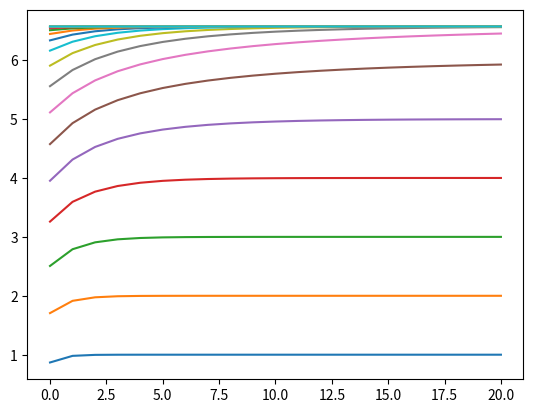

Generate this figure with matplotlib:
import functools
from math import factorial
import matplotlib.pyplot as plt
import numpy as np

args = [1 / 7, 1 / 46, 20, 0]


# Функция для просчёта вероятности отказа
@functools.lru_cache()
def Pi(lam, mu, n, m, pos=None):
    """
    :param lam: -
    :param mu: -
    :param n: amount of factory lines
    :param m: query amount
    :param pos: if None returns possibility of reject else possibility of pos position
    :return: possibility of reject
    """
    p0 = 0
    ro = lam / mu

    for i in range(n + 1):
        p0 += ro ** i / factorial(i)
    p0 = 1 / (p0 + (ro ** n / factorial(n)) * sum([(ro ** j / n ** j) for j in range(1, m + 1)]))
    if pos == None:
        return (ro ** (n + m) / (factorial(n) * n ** m)) * p0
    return (ro ** pos / (factorial(min(n, pos)) * n ** max(0, pos - n))) * p0

# Начальные параметры для Pi (lam, mu, n, m), pos определяется отдельно
args1 = args.copy()
args2 = args.copy()


# Ответы в формате вида (значения графика по икс: list, значения графика по игрек: list)
ans_to_var_n = []
ans_to_var_m = []

# Блок просчёта вероятности отказа
ans_to_var_n.append([])
ans_to_var_m.append([])
for i in range(1, 20 + 1):
    p_otk_ni = []
    p_otk_mi = []
    args1[2] = i
    args2[3] = i
    for j in range(1, 20 + 1):
        args1[3] = j
        args2[2] = j
        p_otk_ni.append(Pi(*args1))
        p_otk_mi.append(Pi(*args2))
    ans_to_var_n[0].append((range(1, 20 + 1), p_otk_ni))
    ans_to_var_m[0].append((range(1, 20 + 1), p_otk_mi))

# Блок просчёта матожидания
ans_to_var_n.append([])
ans_to_var_m.append([])

for var_n in range(1, 20 + 1):
    args1[2] = var_n
    ys = []
    for var_m in range(21):
        args1[3] = var_m
        ys.append(sum([Pi(*args1, k) * min(k, var_n) for k in range(var_n + var_m + 1 )]))
    plt.plot(list(range(21)), ys)

plt.show()
plt.close()
